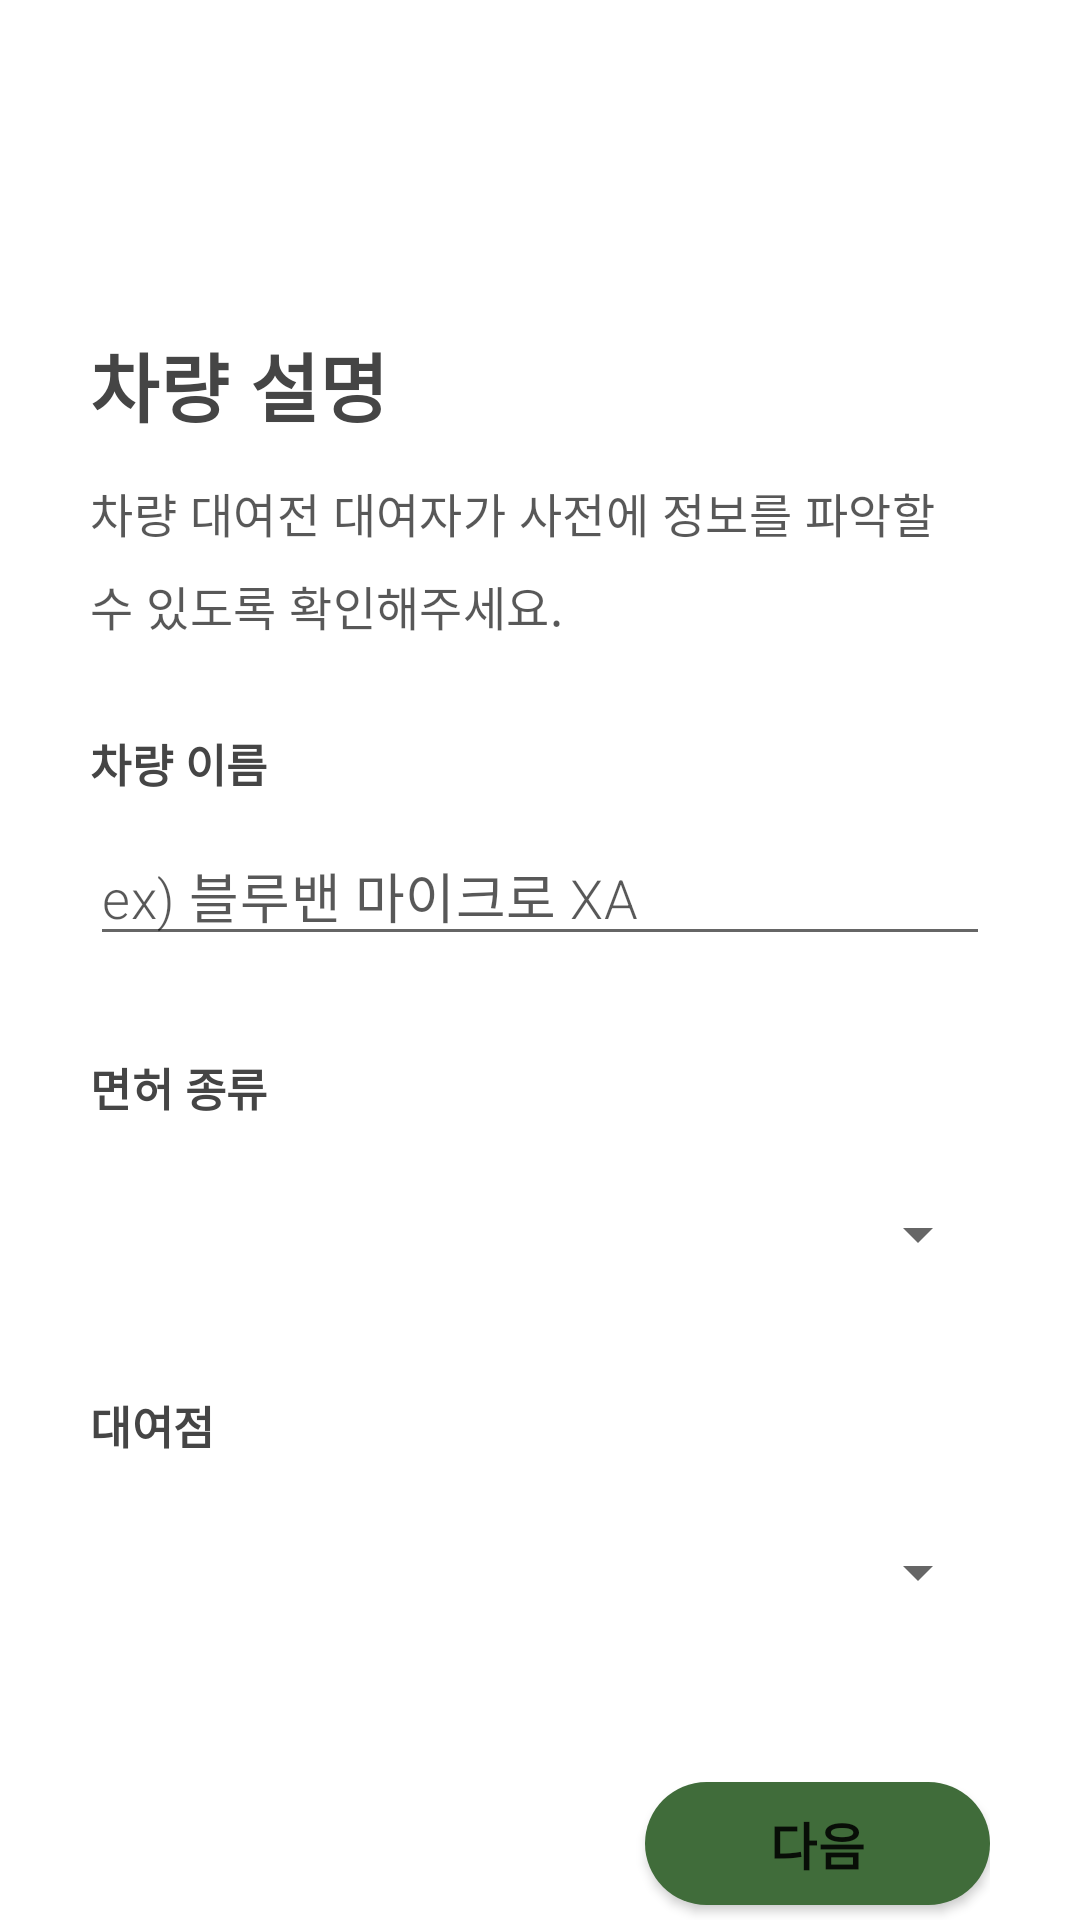

Android layout source for this screen:
<!-- AndroidManifest.xml: application theme Theme.Pickt -->
<!-- res/layout/fragment_trailer_info.xml -->
<?xml version="1.0" encoding="utf-8"?>
<androidx.constraintlayout.widget.ConstraintLayout
    xmlns:android="http://schemas.android.com/apk/res/android"
    xmlns:tools="http://schemas.android.com/tools"
    android:layout_width="match_parent"
    android:layout_height="match_parent"
    android:orientation="vertical"
    tools:context=".fragment.TrailerInfoFragment">

    <LinearLayout
        android:layout_marginTop="60dp"
        android:layout_width="match_parent"
        android:layout_height="match_parent"
        android:layout_marginLeft="30dp"
        android:layout_marginRight="30dp"
        android:gravity="center_horizontal"
        android:orientation="vertical">

        <TextView
            android:layout_marginTop="50dp"
            android:layout_width="match_parent"
            android:layout_height="wrap_content"
            android:fontFamily="sans-serif"
            android:textStyle="bold"
            android:textSize="25sp"
            android:textColor="#454545"
            android:letterSpacing="0.01"
            android:lineSpacingExtra="-1sp"
            android:text="차량 설명"/>
        <TextView
            android:layout_width="match_parent"
            android:layout_height="wrap_content"
            android:layout_marginTop="13dp"
            android:fontFamily="sans-serif"
            android:textStyle="normal"
            android:textSize="15.5sp"
            android:textColor="#a7000000"
            android:letterSpacing="0.01"
            android:lineSpacingExtra="8sp"
            android:text="차량 대여전 대여자가 사전에 정보를 파악할 수 있도록 확인해주세요. ">
        </TextView>

        <TextView
            android:layout_width="match_parent"
            android:layout_height="wrap_content"
            android:layout_marginTop="30dp"
            android:fontFamily="sans-serif"
            android:textStyle="bold"
            android:textSize="15sp"
            android:textColor="#454545"
            android:letterSpacing="0.01"
            android:lineSpacingExtra="9sp"
            android:text="차량 이름">
        </TextView>

        <EditText
            android:id="@+id/TrailerName"
            android:layout_width="match_parent"
            android:layout_height="wrap_content"
            android:layout_marginTop="10dp"
            android:fontFamily="sans-serif-light"
            android:hint="ex) 블루밴 마이크로 XA"
            android:textColorHint="#a7000000"
            android:maxLength="30"
            android:ellipsize="end"
            android:singleLine="true"
            android:letterSpacing="0.01"
            android:lineSpacingExtra="-1sp"
            android:colorAccent="#2cdedede"
            android:colorControlNormal="#2cdedede">
        </EditText>

        <TextView
            android:layout_width="match_parent"
            android:layout_height="wrap_content"
            android:layout_marginTop="32.5dp"
            android:fontFamily="sans-serif"
            android:textStyle="bold"
            android:textSize="15sp"
            android:textColor="#454545"
            android:letterSpacing="0.01"
            android:lineSpacingExtra="9sp"
            android:text="면허 종류">
        </TextView>

        <Spinner
            android:id="@+id/licenseSpinner"
            android:layout_marginTop="18dp"
            android:layout_width="match_parent"
            android:layout_height="40dp"
            android:spinnerMode="dropdown"/>

        <TextView
            android:layout_width="match_parent"
            android:layout_height="wrap_content"
            android:layout_marginTop="32.5dp"
            android:fontFamily="sans-serif"
            android:textStyle="bold"
            android:textSize="15sp"
            android:textColor="#454545"
            android:letterSpacing="0.01"
            android:lineSpacingExtra="9sp"
            android:text="대여점">
        </TextView>

        <Spinner
            android:id="@+id/parkingSpinner"
            android:layout_marginTop="18dp"
            android:layout_width="match_parent"
            android:layout_height="40dp"
            android:spinnerMode="dropdown"/>

        <Button
            android:id="@+id/InfoNextButton"
            android:layout_width="115dp"
            android:layout_height="41dp"
            android:layout_marginTop="50dp"
            android:layout_gravity="right"
            android:background="@drawable/small_button"
            android:fontFamily="sans-serif"
            android:letterSpacing="0.03"
            android:lineSpacingExtra="-1sp"
            android:text="다음"
            android:textSize="17sp"
            android:textStyle="bold" />
    </LinearLayout>

</androidx.constraintlayout.widget.ConstraintLayout>
<!-- resources referenced by this layout -->
<resources>
  <!-- drawable small_button (drawable) -->
  <?xml version="1.0" encoding="utf-8"?>
  <shape xmlns:android="http://schemas.android.com/apk/res/android"
      android:shape="rectangle">
      <size
          android:width="135dp"
          android:height="44dp" />
      <corners android:radius="22dp"/>
      <solid android:color="@color/pickt"/>
  </shape>
  <style name="Theme.Pickt" parent="Theme.MaterialComponents.DayNight.DarkActionBar">
          
          <item name="colorPrimary">@color/purple_500</item>
          <item name="colorPrimaryVariant">@color/purple_700</item>
          <item name="colorOnPrimary">@color/white</item>
          
          <item name="colorSecondary">@color/teal_200</item>
          <item name="colorSecondaryVariant">@color/teal_700</item>
          <item name="colorOnSecondary">@color/black</item>
          
          <item name="android:statusBarColor" tools:targetApi="l">?attr/colorPrimaryVariant</item>
          
          <item name="windowNoTitle">true</item>      
          <item name="windowActionBar">false</item>
          <item name="colorAccent">@color/cursorColorNormal</item>
          <item name="colorControlActivated">@color/cursorColorActivate</item>
      </style>
  <color name="pickt">#406c3a</color>
  <color name="purple_500">#406c3a</color>
  <color name="purple_700">#406c3a</color>
  <color name="white">#FFFFFFFF</color>
  <color name="teal_200">#FF03DAC5</color>
  <color name="teal_700">#FF018786</color>
  <color name="black">#FF000000</color>
  <color name="cursorColorNormal">#32000000</color>
  <color name="cursorColorActivate">#406c3a</color>
</resources>
